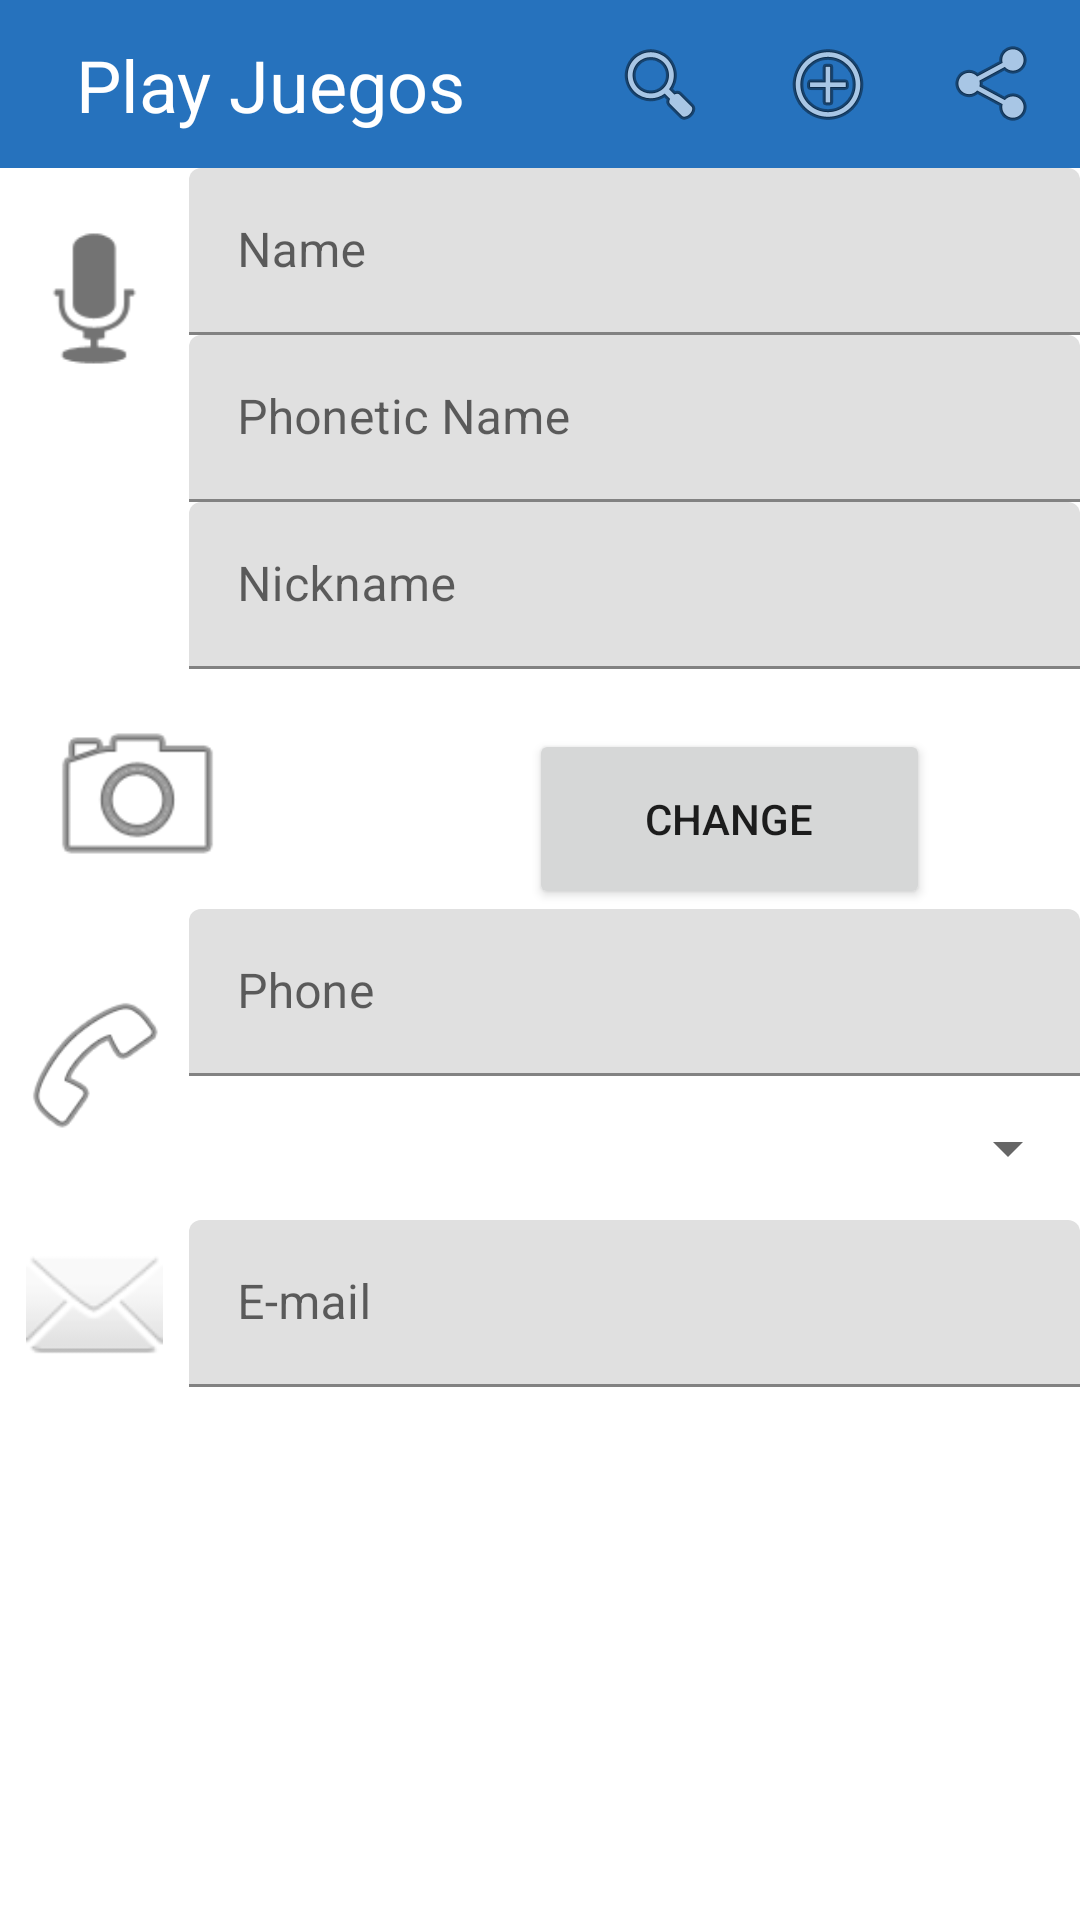

This screen was rendered from an Android layout file. Write that file and the resources it references.
<!-- AndroidManifest.xml: application theme Theme.PlayJuegos -->
<!-- res/layout/activity_new_player.xml -->
<?xml version="1.0" encoding="utf-8"?>
<androidx.constraintlayout.widget.ConstraintLayout xmlns:android="http://schemas.android.com/apk/res/android"
    xmlns:app="http://schemas.android.com/apk/res-auto"
    xmlns:tools="http://schemas.android.com/tools"
    android:layout_width="match_parent"
    android:layout_height="match_parent"
    android:background="#FFFFFF"
    tools:context=".NewPlayer">

    <androidx.appcompat.widget.Toolbar
        android:id="@+id/toolbar"
        android:layout_width="match_parent"
        android:layout_height="wrap_content"
        android:background="?attr/colorPrimary"
        app:layout_constraintStart_toStartOf="parent"
        app:layout_constraintTop_toTopOf="parent"
        app:titleTextColor="@color/black"
        />

    <TextView
        android:id="@+id/textView2"
        android:layout_width="wrap_content"
        android:layout_height="wrap_content"
        android:text="Play Juegos"
        android:textColor="#FFFFFF"
        android:textSize="24sp"
        app:layout_constraintBottom_toBottomOf="@+id/toolbar"
        app:layout_constraintEnd_toEndOf="parent"
        app:layout_constraintHorizontal_bias="0.11"
        app:layout_constraintStart_toStartOf="parent"
        app:layout_constraintTop_toTopOf="@+id/toolbar" />

    <TableLayout
        android:id="@+id/tableLayout"
        android:layout_width="0dp"
        android:layout_height="wrap_content"
        app:layout_constraintEnd_toEndOf="parent"
        app:layout_constraintStart_toStartOf="parent"
        app:layout_constraintTop_toBottomOf="@+id/toolbar">

        <TableRow
            android:layout_width="match_parent"
            android:layout_height="match_parent"
            android:layout_column="3">

            <ImageView
                android:id="@+id/imageView"
                android:layout_width="wrap_content"
                android:layout_height="67dp"
                android:layout_column="0"
                android:layout_marginTop="10dp"
                app:srcCompat="@android:drawable/ic_btn_speak_now" />

            <LinearLayout
                android:layout_width="match_parent"
                android:layout_height="wrap_content"
                android:layout_column="1"
                android:layout_span="100"
                android:layout_weight="3"
                android:orientation="vertical">

                <com.google.android.material.textfield.TextInputLayout
                    android:layout_width="match_parent"
                    android:layout_height="match_parent"
                    android:layout_weight="3">

                    <com.google.android.material.textfield.TextInputEditText
                        android:id="@+id/name"
                        android:layout_width="match_parent"
                        android:layout_height="wrap_content"
                        android:layout_weight="3"
                        android:hint="Name" />
                </com.google.android.material.textfield.TextInputLayout>

                <com.google.android.material.textfield.TextInputLayout
                    android:layout_width="match_parent"
                    android:layout_height="match_parent"
                    android:layout_weight="3">

                    <com.google.android.material.textfield.TextInputEditText
                        android:id="@+id/phoneticName"
                        android:layout_width="match_parent"
                        android:layout_height="wrap_content"
                        android:hint="Phonetic Name" />
                </com.google.android.material.textfield.TextInputLayout>

                <com.google.android.material.textfield.TextInputLayout
                    android:layout_width="match_parent"
                    android:layout_height="match_parent"
                    android:layout_weight="3">

                    <com.google.android.material.textfield.TextInputEditText
                        android:id="@+id/nicname"
                        android:layout_width="match_parent"
                        android:layout_height="wrap_content"
                        android:hint="Nickname" />
                </com.google.android.material.textfield.TextInputLayout>


            </LinearLayout>

        </TableRow>

        <TableRow
            android:layout_width="match_parent"
            android:layout_height="match_parent">

            <ImageView
                android:id="@+id/imageView2"
                android:layout_width="18dp"
                android:layout_height="65dp"
                android:layout_marginTop="10dp"
                android:layout_weight="1"
                android:adjustViewBounds="true"
                app:srcCompat="@android:drawable/ic_menu_camera" />

            <ImageView
                android:id="@+id/imageView6"
                android:layout_width="wrap_content"
                android:layout_height="match_parent"
                android:layout_weight="1"
                android:ellipsize="end"
                app:srcCompat="@drawable/ic_launcher_foreground" />

            <Button
                android:id="@+id/button5"
                android:layout_width="105dp"
                android:layout_height="60dp"
                android:layout_marginTop="20dp"
                android:layout_marginEnd="50dp"
                android:layout_weight="1"
                android:text="Change" />

        </TableRow>

        <TableRow
            android:layout_width="match_parent"
            android:layout_height="match_parent">

            <ImageView
                android:id="@+id/imageView3"
                android:layout_width="wrap_content"
                android:layout_height="match_parent"
                android:layout_margin="5dp"
                app:srcCompat="@android:drawable/ic_menu_call" />

            <LinearLayout
                android:layout_width="match_parent"
                android:layout_height="match_parent"
                android:layout_weight="3"
                android:orientation="vertical">

                <com.google.android.material.textfield.TextInputLayout
                    android:layout_width="match_parent"
                    android:layout_height="wrap_content">

                    <com.google.android.material.textfield.TextInputEditText
                        android:id="@+id/phone"
                        android:layout_width="match_parent"
                        android:layout_height="wrap_content"
                        android:hint="Phone" />

                </com.google.android.material.textfield.TextInputLayout>

                <Spinner
                    android:id="@+id/spinner"
                    android:layout_width="match_parent"
                    android:layout_height="wrap_content"
                    android:minHeight="48dp" />

            </LinearLayout>

        </TableRow>

        <TableRow
            android:layout_width="match_parent"
            android:layout_height="match_parent">

            <ImageView
                android:id="@+id/imageView4"
                android:layout_width="53dp"
                android:layout_height="match_parent"
                android:layout_margin="5dp"
                app:srcCompat="@android:drawable/ic_dialog_email" />

            <com.google.android.material.textfield.TextInputLayout
                android:layout_width="match_parent"
                android:layout_height="match_parent"
                android:layout_weight="3">

                <com.google.android.material.textfield.TextInputEditText
                    android:id="@+id/Email"
                    android:layout_width="match_parent"
                    android:layout_height="match_parent"
                    android:hint="E-mail" />
            </com.google.android.material.textfield.TextInputLayout>
        </TableRow>
    </TableLayout>

    <ImageButton
        android:id="@+id/imageButton"
        android:layout_width="wrap_content"
        android:layout_height="wrap_content"
        android:backgroundTint="#00FFFFFF"
        app:layout_constraintBottom_toBottomOf="@+id/toolbar"
        app:layout_constraintEnd_toStartOf="@+id/imageButton2"
        app:layout_constraintHorizontal_bias="1.0"
        app:layout_constraintStart_toStartOf="@+id/toolbar"
        app:layout_constraintTop_toTopOf="@+id/toolbar"
        app:srcCompat="@android:drawable/ic_menu_add" />

    <ImageButton
        android:id="@+id/imageButton2"
        android:layout_width="wrap_content"
        android:layout_height="wrap_content"
        android:backgroundTint="#00FFFFFF"
        app:layout_constraintBottom_toBottomOf="@+id/toolbar"
        app:layout_constraintEnd_toEndOf="parent"
        app:layout_constraintHorizontal_bias="1.0"
        app:layout_constraintStart_toStartOf="@+id/toolbar"
        app:layout_constraintTop_toTopOf="@+id/toolbar"
        app:srcCompat="@android:drawable/ic_menu_share" />

    <ImageButton
        android:id="@+id/imageButton3"
        android:layout_width="wrap_content"
        android:layout_height="wrap_content"
        android:backgroundTint="#00FFFFFF"
        app:layout_constraintBottom_toBottomOf="@+id/toolbar"
        app:layout_constraintEnd_toStartOf="@+id/imageButton"
        app:layout_constraintHorizontal_bias="1.0"
        app:layout_constraintStart_toStartOf="@+id/toolbar"
        app:layout_constraintTop_toTopOf="parent"
        app:srcCompat="@android:drawable/ic_menu_search" />

</androidx.constraintlayout.widget.ConstraintLayout>
<!-- resources referenced by this layout -->
<resources>
  <color name="black">#FF000000</color>
  <style name="Theme.PlayJuegos" parent="Base.Theme.PlayJuegos" />
  <style name="Base.Theme.PlayJuegos" parent="Theme.MaterialComponents.Light.NoActionBar">
          
          <item name="colorAccent">@color/actionBar</item>
          <item name="colorPrimary">@color/actionBar</item>
          
      </style>
  <color name="actionBar">#2672BD</color>
</resources>
